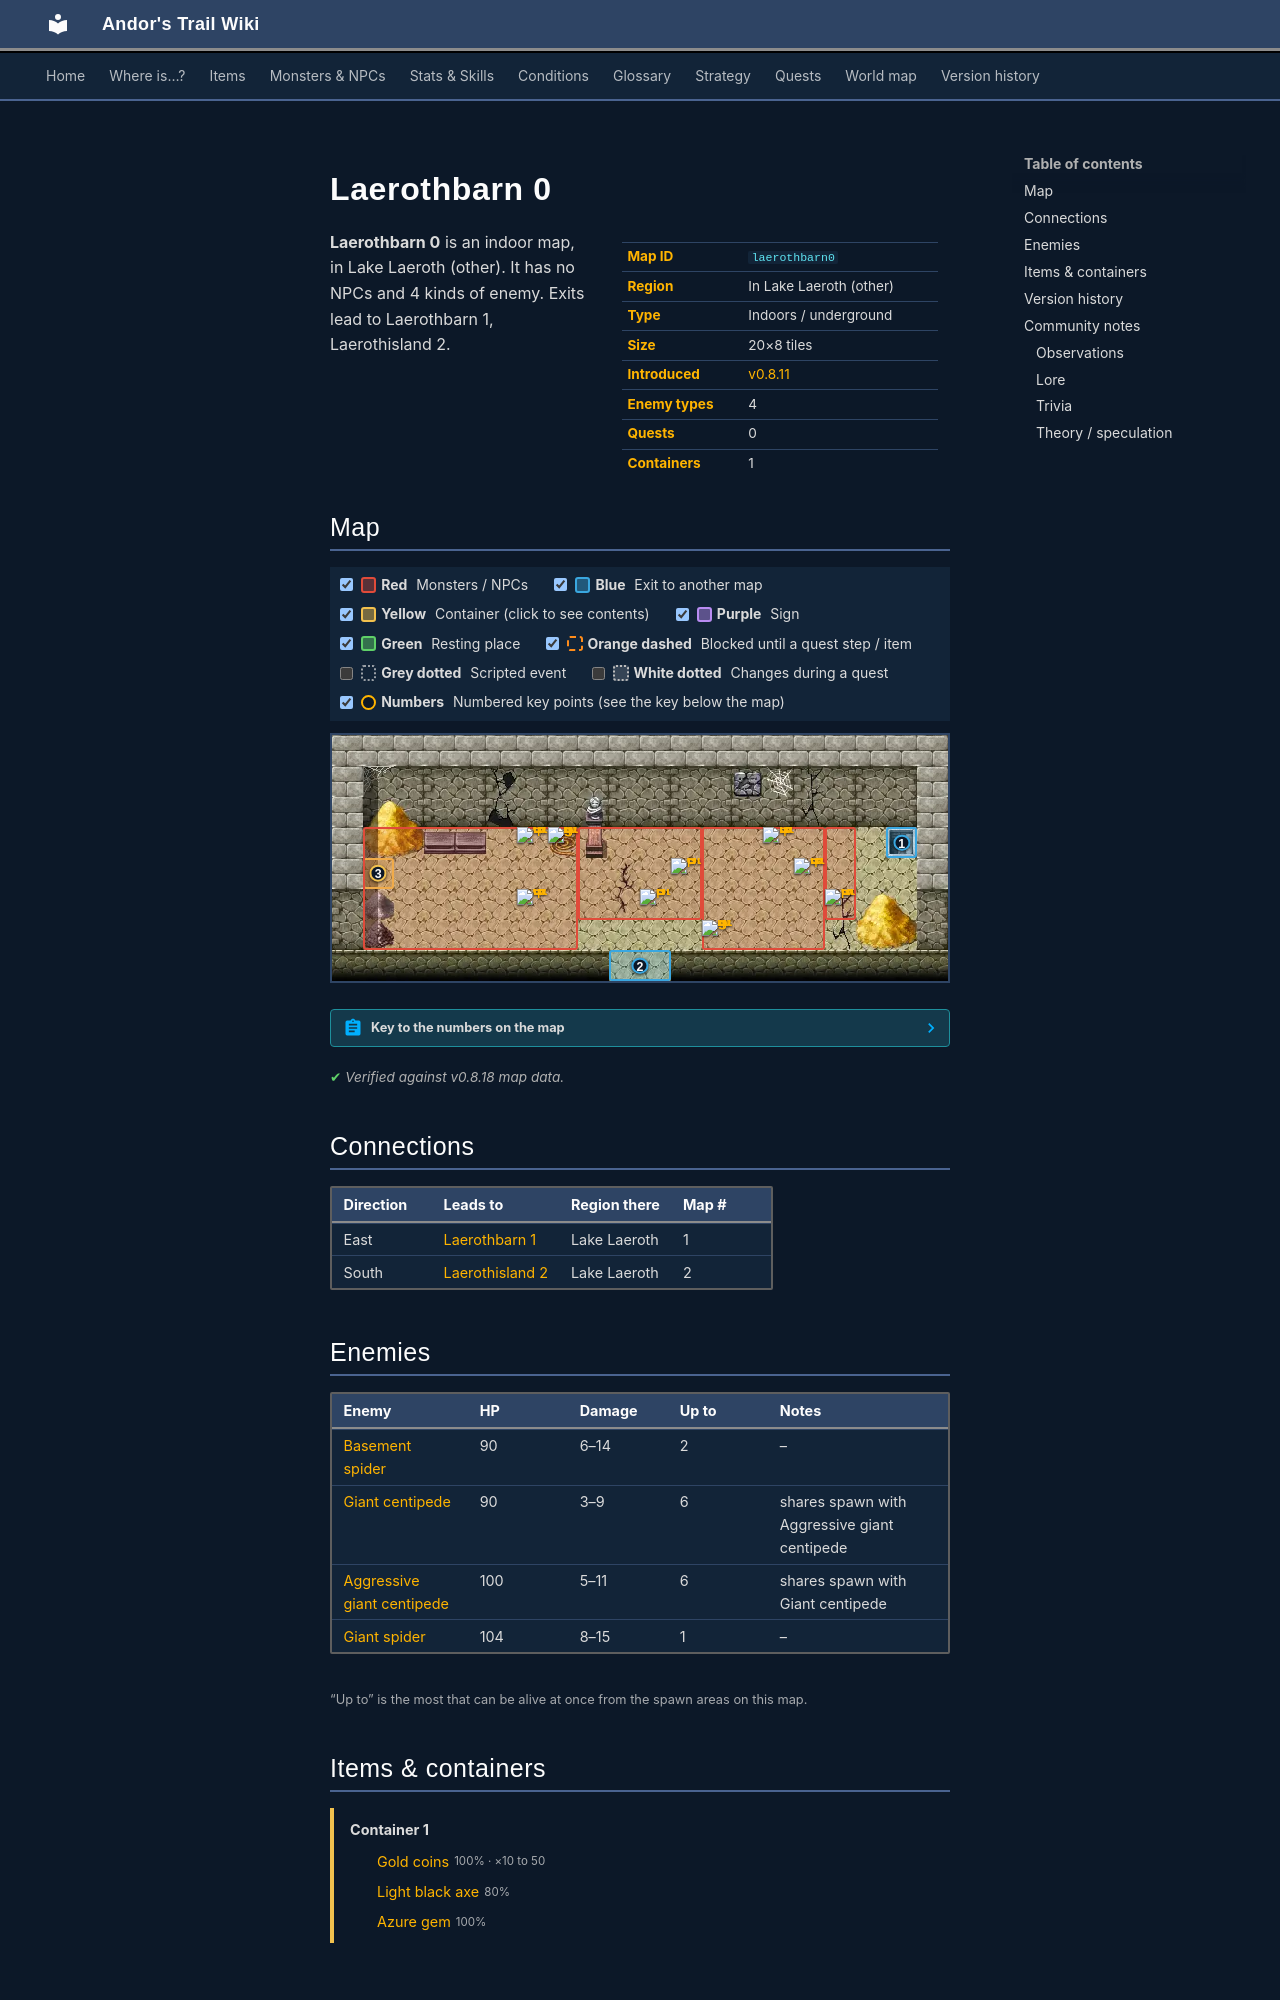

repository: asdfghjkl628/Andor-s-Trail-Wikiiii · page: maps/laerothbarn0/index.html · generator: mkdocs

---
description: "Laerothbarn 0 is an indoor location in Andor's Trail, in Lake Laeroth (other). Enemies: Basement spider, Giant centipede, Aggressive giant centipede, Giant spider. Exits to Laerothbarn 1, Laerothisland 2."
---

# Laerothbarn 0

<div class="infobox" markdown>

| | |
|---|---|
| **Map ID** | `laerothbarn0` |
| **Region** | In Lake Laeroth (other) |
| **Type** | Indoors / underground |
| **Size** | 20×8 tiles |
| **Introduced** | [v0.8.11](../versions/0.8.11.md) |
| **Enemy types** | 4 |
| **Quests** | 0 |
| **Containers** | 1 |

</div>

**Laerothbarn 0** is an indoor map, in Lake Laeroth (other). It has no NPCs and 4 kinds of enemy. Exits lead to Laerothbarn 1, Laerothisland 2.

## Map

<div class="map-legend" markdown="0"><label class="lg"><input type="checkbox" data-t="spawn" checked><span class="sw sw-spawn"></span><b>Red</b>&nbsp;Monsters / NPCs</label><label class="lg"><input type="checkbox" data-t="mapchange" checked><span class="sw sw-mapchange"></span><b>Blue</b>&nbsp;Exit to another map</label><label class="lg"><input type="checkbox" data-t="container" checked><span class="sw sw-container"></span><b>Yellow</b>&nbsp;Container (click to see contents)</label><label class="lg"><input type="checkbox" data-t="sign" checked><span class="sw sw-sign"></span><b>Purple</b>&nbsp;Sign</label><label class="lg"><input type="checkbox" data-t="rest" checked><span class="sw sw-rest"></span><b>Green</b>&nbsp;Resting place</label><label class="lg"><input type="checkbox" data-t="key" checked><span class="sw sw-key"></span><b>Orange dashed</b>&nbsp;Blocked until a quest step / item</label><label class="lg"><input type="checkbox" data-t="script"><span class="sw sw-script"></span><b>Grey dotted</b>&nbsp;Scripted event</label><label class="lg"><input type="checkbox" data-t="replace"><span class="sw sw-replace"></span><b>White dotted</b>&nbsp;Changes during a quest</label><label class="lg"><input type="checkbox" data-t="pin" checked><span class="sw sw-pin"></span><b>Numbers</b>&nbsp;Numbered key points (see the key below the map)</label></div>

<div class="map-wrap hide-script hide-replace" markdown="0"><img src="../../assets/maps/laerothbarn0.webp" alt="Map of Laerothbarn 0" width="640" height="256" loading="lazy"><a id="place-south" class="mo mo-mapchange" href="../laerothisland2/#place-north1" title="Exit to Laerothisland 2" style="left:45.000%;top:87.500%;width:10.000%;height:12.500%"></a><a id="place-down" class="mo mo-mapchange" href="../laerothbarn1/#place-up" title="Exit to Laerothbarn 1" style="left:90.000%;top:37.500%;width:5.000%;height:12.500%"></a><a data-container="container-0" class="mo mo-container" href="#container-0" title="Container: click to see what&#x27;s inside" style="left:5.000%;top:50.000%;width:5.000%;height:12.500%"></a><span class="mo mo-spawn" title="Spawns: Aggressive giant centipede, Giant centipede" style="left:5.000%;top:37.500%;width:35.000%;height:50.000%"></span><span class="mo mo-spawn" title="Spawns: Giant spider" style="left:80.000%;top:37.500%;width:5.000%;height:37.500%"></span><span class="mo mo-spawn" title="Spawns: Basement spider" style="left:40.000%;top:37.500%;width:20.000%;height:37.500%"></span><span class="mo mo-spawn" title="Spawns: Aggressive giant centipede, Giant centipede" style="left:60.000%;top:37.500%;width:20.000%;height:50.000%"></span><a class="mob" href="../../monsters/centipede_aggressive/" title="Aggressive giant centipede" style="left:35.000%;top:37.500%;width:5.000%;height:12.500%"><img src="../../assets/icons/monsters/monsters_gisons_2.png" alt="Aggressive giant centipede"></a><a class="mob" href="../../monsters/centipede/" title="Giant centipede" style="left:30.000%;top:37.500%;width:5.000%;height:12.500%"><img src="../../assets/icons/monsters/monsters_rltiles2_149.png" alt="Giant centipede"></a><a class="mob" href="../../monsters/centipede/" title="Giant centipede" style="left:30.000%;top:62.500%;width:5.000%;height:12.500%"><img src="../../assets/icons/monsters/monsters_rltiles2_149.png" alt="Giant centipede"></a><a class="mob" href="../../monsters/spider_massive/" title="Giant spider" style="left:80.000%;top:62.500%;width:5.000%;height:12.500%"><img src="../../assets/icons/monsters/monsters_rltiles4_45.png" alt="Giant spider"></a><a class="mob" href="../../monsters/laerothbasement_spider/" title="Basement spider" style="left:50.000%;top:62.500%;width:5.000%;height:12.500%"><img src="../../assets/icons/monsters/monsters_tometik10_54.png" alt="Basement spider"></a><a class="mob" href="../../monsters/laerothbasement_spider/" title="Basement spider" style="left:55.000%;top:50.000%;width:5.000%;height:12.500%"><img src="../../assets/icons/monsters/monsters_tometik10_54.png" alt="Basement spider"></a><a class="mob" href="../../monsters/centipede/" title="Giant centipede" style="left:75.000%;top:50.000%;width:5.000%;height:12.500%"><img src="../../assets/icons/monsters/monsters_rltiles2_149.png" alt="Giant centipede"></a><a class="mob" href="../../monsters/centipede_aggressive/" title="Aggressive giant centipede" style="left:60.000%;top:75.000%;width:5.000%;height:12.500%"><img src="../../assets/icons/monsters/monsters_gisons_2.png" alt="Aggressive giant centipede"></a><a class="mob" href="../../monsters/centipede/" title="Giant centipede" style="left:70.000%;top:37.500%;width:5.000%;height:12.500%"><img src="../../assets/icons/monsters/monsters_rltiles2_149.png" alt="Giant centipede"></a><a class="pin pin-exit" href="#key-1" style="left:92.500%;top:43.750%" title="Exit (east): to [Laerothbarn 1](laerothbarn1.md)">1</a><a class="pin pin-exit" href="#key-2" style="left:50.000%;top:93.750%" title="Exit (south): to [Laerothisland 2](laerothisland2.md)">2</a><a class="pin pin-container" href="#key-3" style="left:7.500%;top:56.250%" title="Container 1: Gold coins, Light black axe, Azure gem">3</a></div>

??? abstract "Key to the numbers on the map"

    | # | What | Details |
    |---|---|---|
    | <span id="key-1"></span>1 | Exit (east) | to [Laerothbarn 1](laerothbarn1.md) |
    | <span id="key-2"></span>2 | Exit (south) | to [Laerothisland 2](laerothisland2.md) |
    | <span id="key-3"></span>3 | Container 1 | Gold coins, Light black axe, Azure gem |


<p class="verified">Verified against v0.8.18 map data.</p>

## Connections

| Direction | Leads to | Region there | Map # |
|---|---|---|---|
| East | [Laerothbarn 1](laerothbarn1.md) | Lake Laeroth | 1 |
| South | [Laerothisland 2](laerothisland2.md) | Lake Laeroth | 2 |

## Enemies

| Enemy | HP | Damage | Up to | Notes |
|---|---|---|---|---|
| [Basement spider](../monsters/laerothbasement_spider.md) | 90 | 6–14 | 2 | – |
| [Giant centipede](../monsters/centipede.md) | 90 | 3–9 | 6 | shares spawn with Aggressive giant centipede |
| [Aggressive giant centipede](../monsters/centipede_aggressive.md) | 100 | 5–11 | 6 | shares spawn with Giant centipede |
| [Giant spider](../monsters/spider_massive.md) | 104 | 8–15 | 1 | – |

<small>“Up to” is the most that can be alive at once from the spawn areas on this map.</small>
